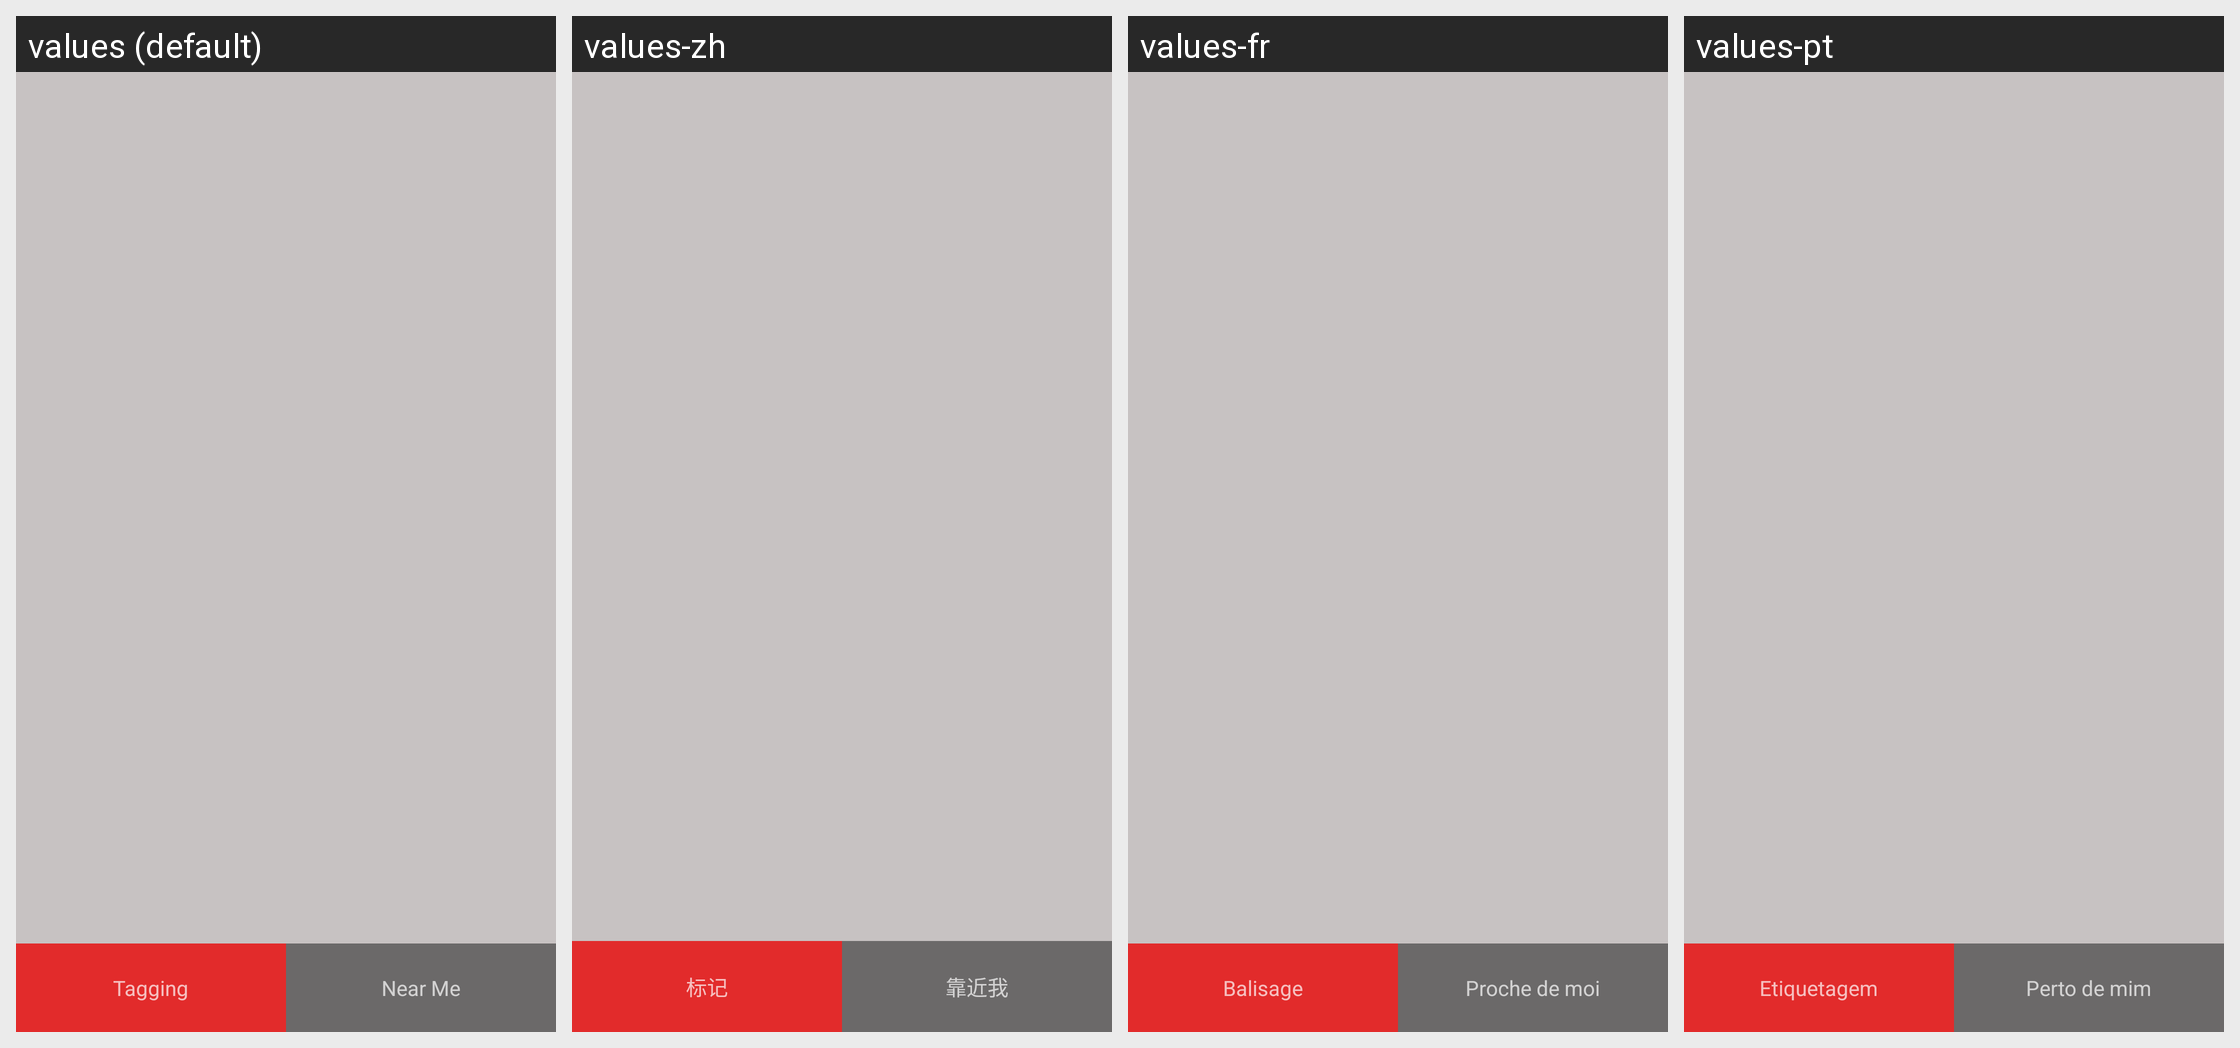

This grid shows one Android layout under several languages. Give, for every string resource on the screen, its name, the default text and each shown locale's text.
Android screen res/layout/activity_near_tag.xml rendered under 4 locales, left to right: values (default), values-zh, values-fr, values-pt. Device: Nexus 5 (rendered at 1080×1920; each locale shown at half size, 540×960, under a caption strip naming it); theme AppTheme.
Other locales in the repository, not shown: values-es, values-my, values-vi.
Strings drawn on this screen, with the default value and each locale's value (text and hints the layout hard-codes, and strings that could not be matched under every locale, appear in the picture but are not listed):

taging
  values: Tagging
  values-zh: 标记
  values-fr: Balisage
  values-pt: Etiquetagem

nerme
  values: Near Me
  values-zh: 靠近我
  values-fr: Proche de moi
  values-pt: Perto de mim
